Run: headless pygame with SDL's dummy video driver; simulated clock (each Clock.tick advances the game by its frame time, no real sleeping); random seed 0; keys injected as events and as key.get_pressed() state; no mouse input.
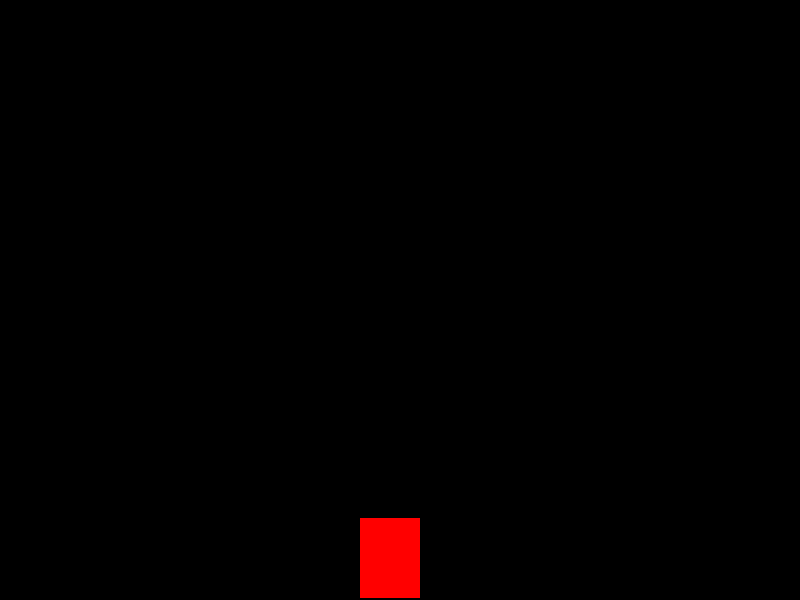
Frame 1 of 4 · flips 1–60 · no input
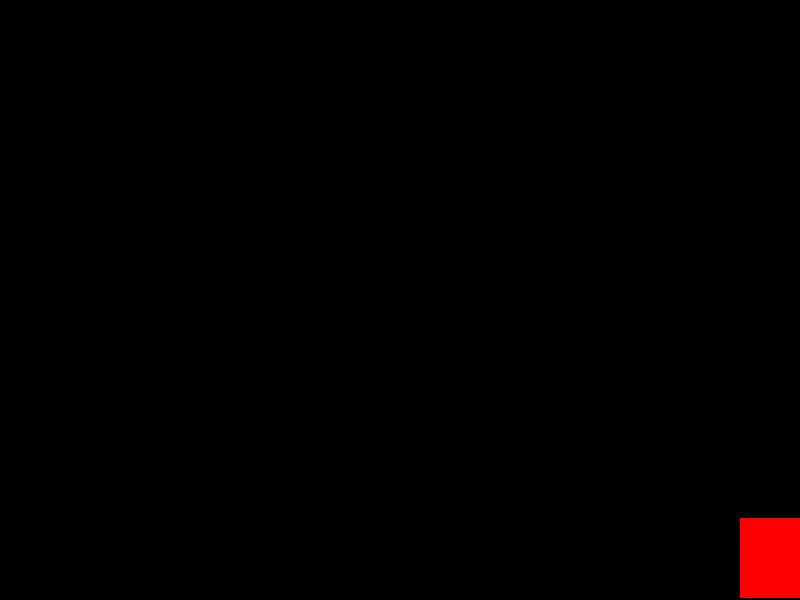
Frame 2 of 4 · flips 61–180 · tapped SPACE, RETURN · held RIGHT (→), D
Frame 3 of 4 · flips 181–300 · held DOWN (↓), S · screen unchanged from frame 2, image omitted
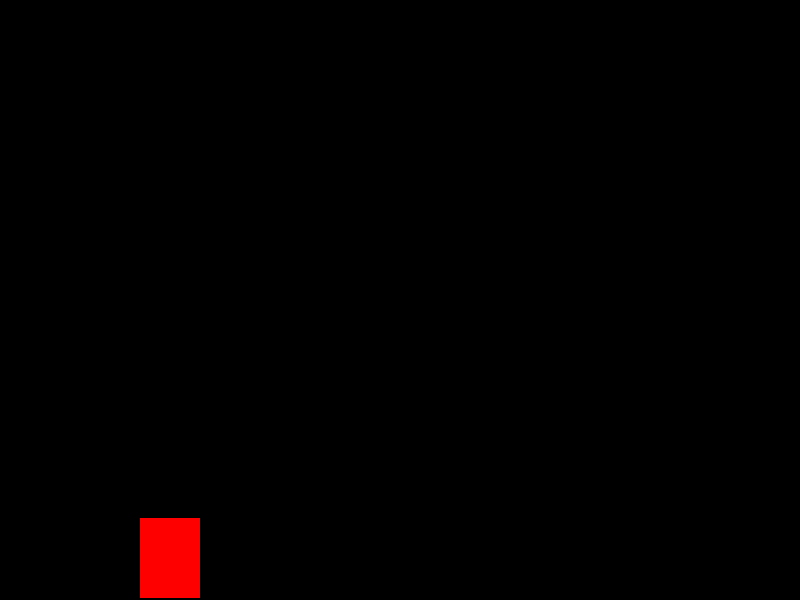
Frame 4 of 4 · flips 301–420 · held LEFT (←), A, UP (↑), W

The pygame program that drew these frames:

import pygame
import sys



def main():
	pygame.init()
	pygame.display.set_caption("First actual game")

	# WINDOW SIZE
	HEIGHT = 600 
	WIDTH = 800

	# COLOR
	BLACK = 0, 0, 0
	RED = 255, 0, 0

	# Characters dimensions
	RECT_WIDTH = 60
	RECT_HEIGHT = 80
	x = (WIDTH // 2) - (RECT_HEIGHT//2)
	y = HEIGHT - RECT_HEIGHT - 2


	
	
	# Velocity
	VEL = 5



	is_jump = False
	jump_count = 10


	screen = pygame.display.set_mode((WIDTH, HEIGHT))
	running = True




	while running:
		for event in pygame.event.get():
			if event.type == pygame.QUIT: 
				running = False
				sys.exit()

		keys = pygame.key.get_pressed()

		if keys[pygame.K_LEFT] and x > 0:
			x -= VEL
		if keys[pygame.K_RIGHT] and x < WIDTH - RECT_WIDTH:
			x += VEL
		if not is_jump:
			if keys[pygame.K_SPACE]:
				is_jump = True
		else:
			if jump_count >= -10:
				neg = 1
				if jump_count < 0:
					neg = -1
				y -= (jump_count**2) * (0.5) * neg
				jump_count -= 1
			else:
				is_jump = False
				jump_count = 10
		screen.fill(BLACK)
		#SURFACE, COLOR,  (POSITION X, POSITION Y, HEIGHT, WIDTH)
		pygame.draw.rect(screen, RED, (x, y, RECT_WIDTH, RECT_HEIGHT))
		pygame.display.update()
			


	


if __name__ == "__main__":
	main()
